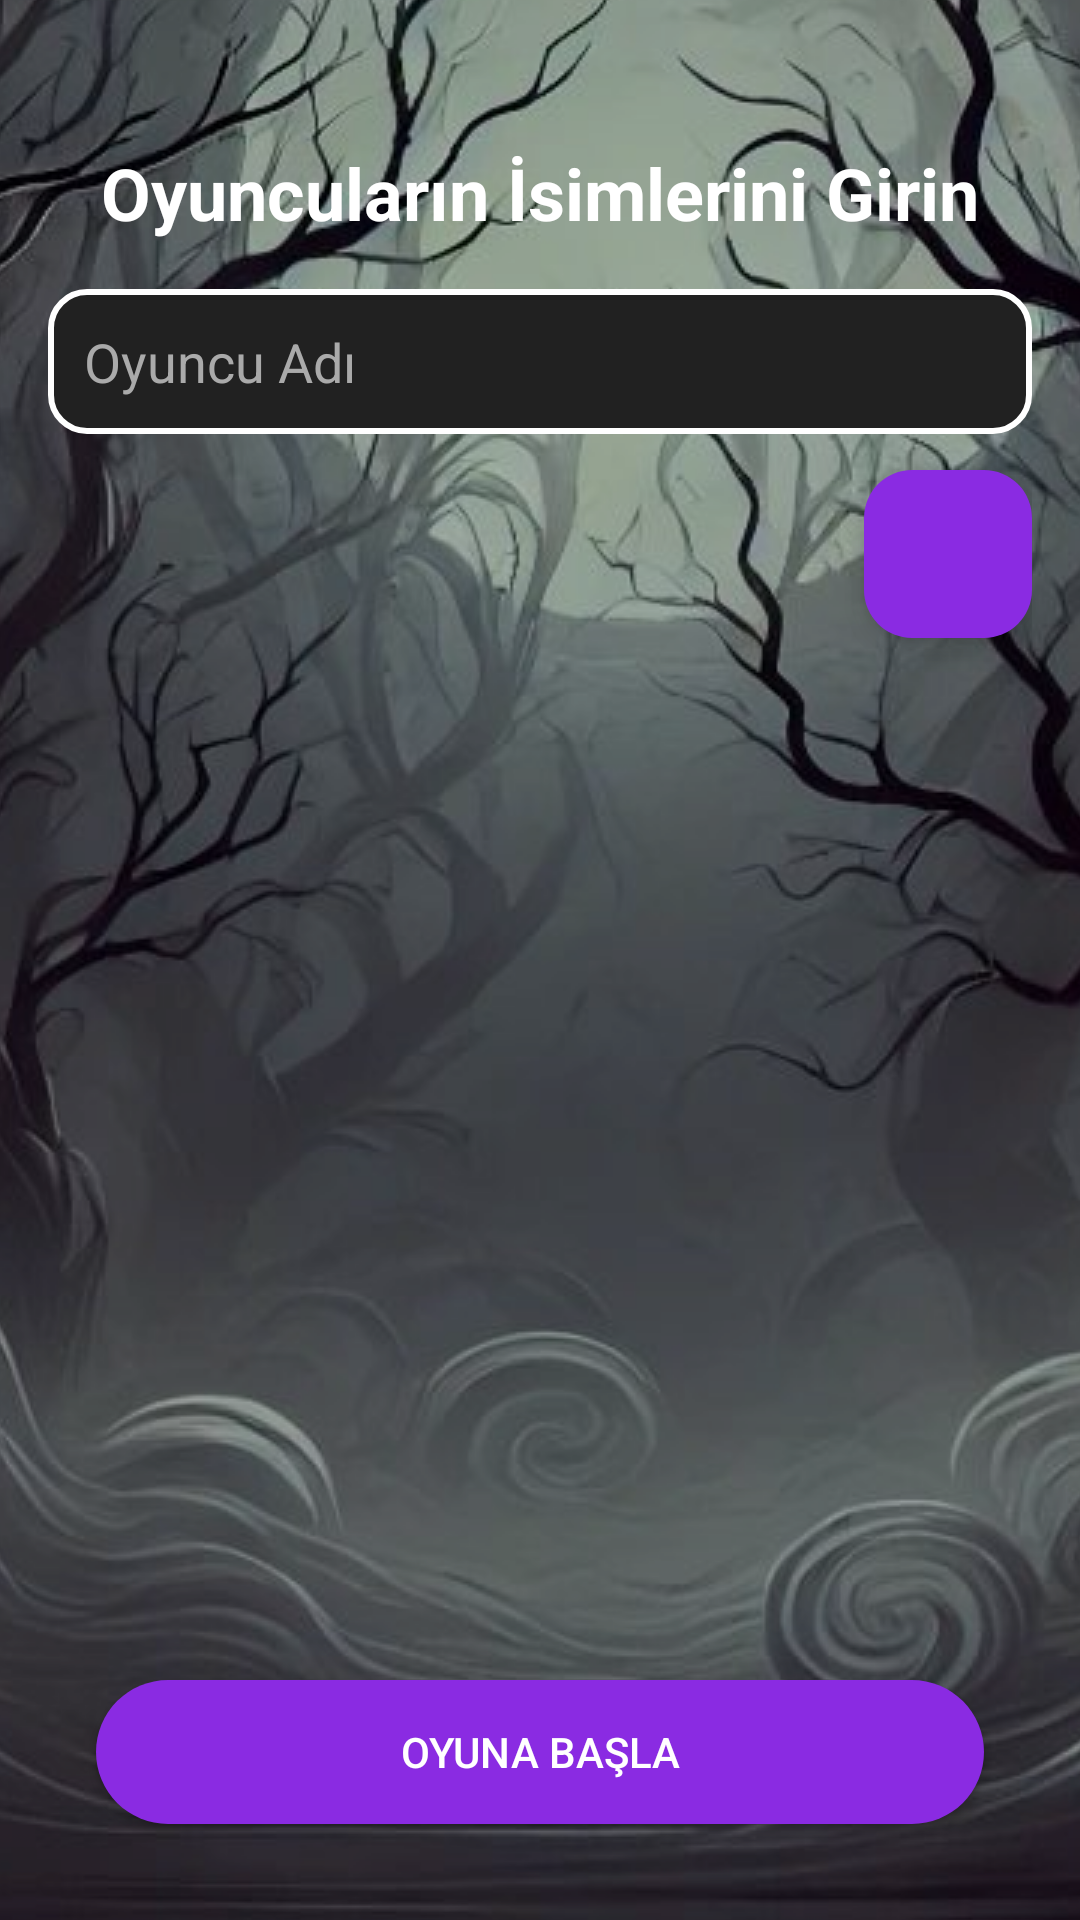

Write the Android layout XML for this screen, with the resource values it uses.
<!-- AndroidManifest.xml: application theme Theme.VampirKoylu -->
<!-- res/layout/activity_player_entry.xml -->
<androidx.constraintlayout.widget.ConstraintLayout
    xmlns:android="http://schemas.android.com/apk/res/android"
    xmlns:app="http://schemas.android.com/apk/res-auto"
    android:layout_width="match_parent"
    android:layout_height="match_parent"
    android:background="@drawable/bg_misty_forest"
    android:padding="16dp">

    
    <TextView
        android:id="@+id/tvEnterNames"
        android:layout_width="wrap_content"
        android:layout_height="wrap_content"
        android:text="Oyuncuların İsimlerini Girin"
        android:textSize="24sp"
        android:textStyle="bold"
        android:textColor="@android:color/white"
        app:layout_constraintTop_toTopOf="parent"
        app:layout_constraintStart_toStartOf="parent"
        app:layout_constraintEnd_toEndOf="parent"
        android:layout_marginTop="32dp" />

    
    <EditText
        android:id="@+id/etPlayerName"
        android:layout_width="0dp"
        android:layout_height="wrap_content"
        android:hint="Oyuncu Adı"
        android:textColor="@android:color/white"
        android:textColorHint="@android:color/darker_gray"
        android:background="@drawable/bg_edittext"
        android:padding="12dp"
        android:inputType="textPersonName"
        app:layout_constraintTop_toBottomOf="@id/tvEnterNames"
        app:layout_constraintStart_toStartOf="parent"
        app:layout_constraintEnd_toEndOf="parent"
        android:layout_marginTop="16dp" />

    
    <com.google.android.material.floatingactionbutton.FloatingActionButton
        android:id="@+id/fabAddPlayer"
        android:layout_width="wrap_content"
        android:layout_height="wrap_content"
        android:src="@drawable/ic_add"
        android:contentDescription="Oyuncu Ekle"
        android:tint="@android:color/white"
        android:backgroundTint="@color/purple"
        app:layout_constraintTop_toBottomOf="@id/etPlayerName"
        app:layout_constraintEnd_toEndOf="parent"
        android:layout_marginTop="12dp"
        android:elevation="6dp" />

    
    <GridView
        android:id="@+id/gvPlayers"
        android:layout_width="0dp"
        android:layout_height="0dp"
        android:background="@android:color/transparent"
        android:numColumns="4"
        android:horizontalSpacing="16dp"
        android:verticalSpacing="16dp"
        app:layout_constraintTop_toBottomOf="@id/fabAddPlayer"
        app:layout_constraintStart_toStartOf="parent"
        app:layout_constraintEnd_toEndOf="parent"
        app:layout_constraintBottom_toTopOf="@id/btnStartGame"
        android:layout_marginTop="16dp"
        android:padding="8dp"/>

    
    <Button
        android:id="@+id/btnStartGame"
        android:layout_width="match_parent"
        android:layout_height="wrap_content"
        android:text="Oyuna Başla"
        android:backgroundTint="@color/purple"
        android:textColor="@android:color/white"
        android:padding="12dp"
        android:elevation="4dp"
        android:layout_gravity="center"
        android:layout_margin="16dp"
        android:background="@drawable/bg_button"
        app:layout_constraintBottom_toBottomOf="parent"
        app:layout_constraintStart_toStartOf="parent"
        app:layout_constraintEnd_toEndOf="parent" />

</androidx.constraintlayout.widget.ConstraintLayout>
<!-- resources referenced by this layout -->
<resources>
  <color name="purple">#8A2BE2</color>
  <!-- drawable bg_button (drawable) -->
  <shape xmlns:android="http://schemas.android.com/apk/res/android">
      <solid android:color="@color/green" />
      <corners android:radius="24dp" />
      <elevation android:elevation="6dp" />
      <padding
          android:left="12dp"
          android:right="12dp"
          android:top="8dp"
          android:bottom="8dp"/>
  </shape>
  <!-- drawable bg_edittext (drawable) -->
  <shape xmlns:android="http://schemas.android.com/apk/res/android">
      <solid android:color="#212121" />
      <corners android:radius="12dp" />
      <stroke
          android:width="2dp"
          android:color="@color/white" />
      <padding
          android:left="12dp"
          android:right="12dp"
          android:top="8dp"
          android:bottom="8dp"/>
  </shape>
  <!-- drawable bg_misty_forest (drawable) -->
  <layer-list xmlns:android="http://schemas.android.com/apk/res/android">
      <item android:drawable="@color/black" />
      <item>
          <bitmap
              android:src="@drawable/bg_forest"
              android:gravity="center"
              android:alpha="0.7" />
      </item>
  </layer-list>
  <style name="Theme.VampirKoylu" parent="Base.Theme.VampirKoylu" />
  <color name="green">#4CAF50</color>
  <color name="white">#FFFFFF</color>
  <color name="black">#000000</color>
  <!-- drawable bg_forest: png bitmap (drawable, 150283 bytes) -->
  <style name="Base.Theme.VampirKoylu" parent="Theme.Material3.DayNight.NoActionBar">
          
          
      </style>
</resources>
